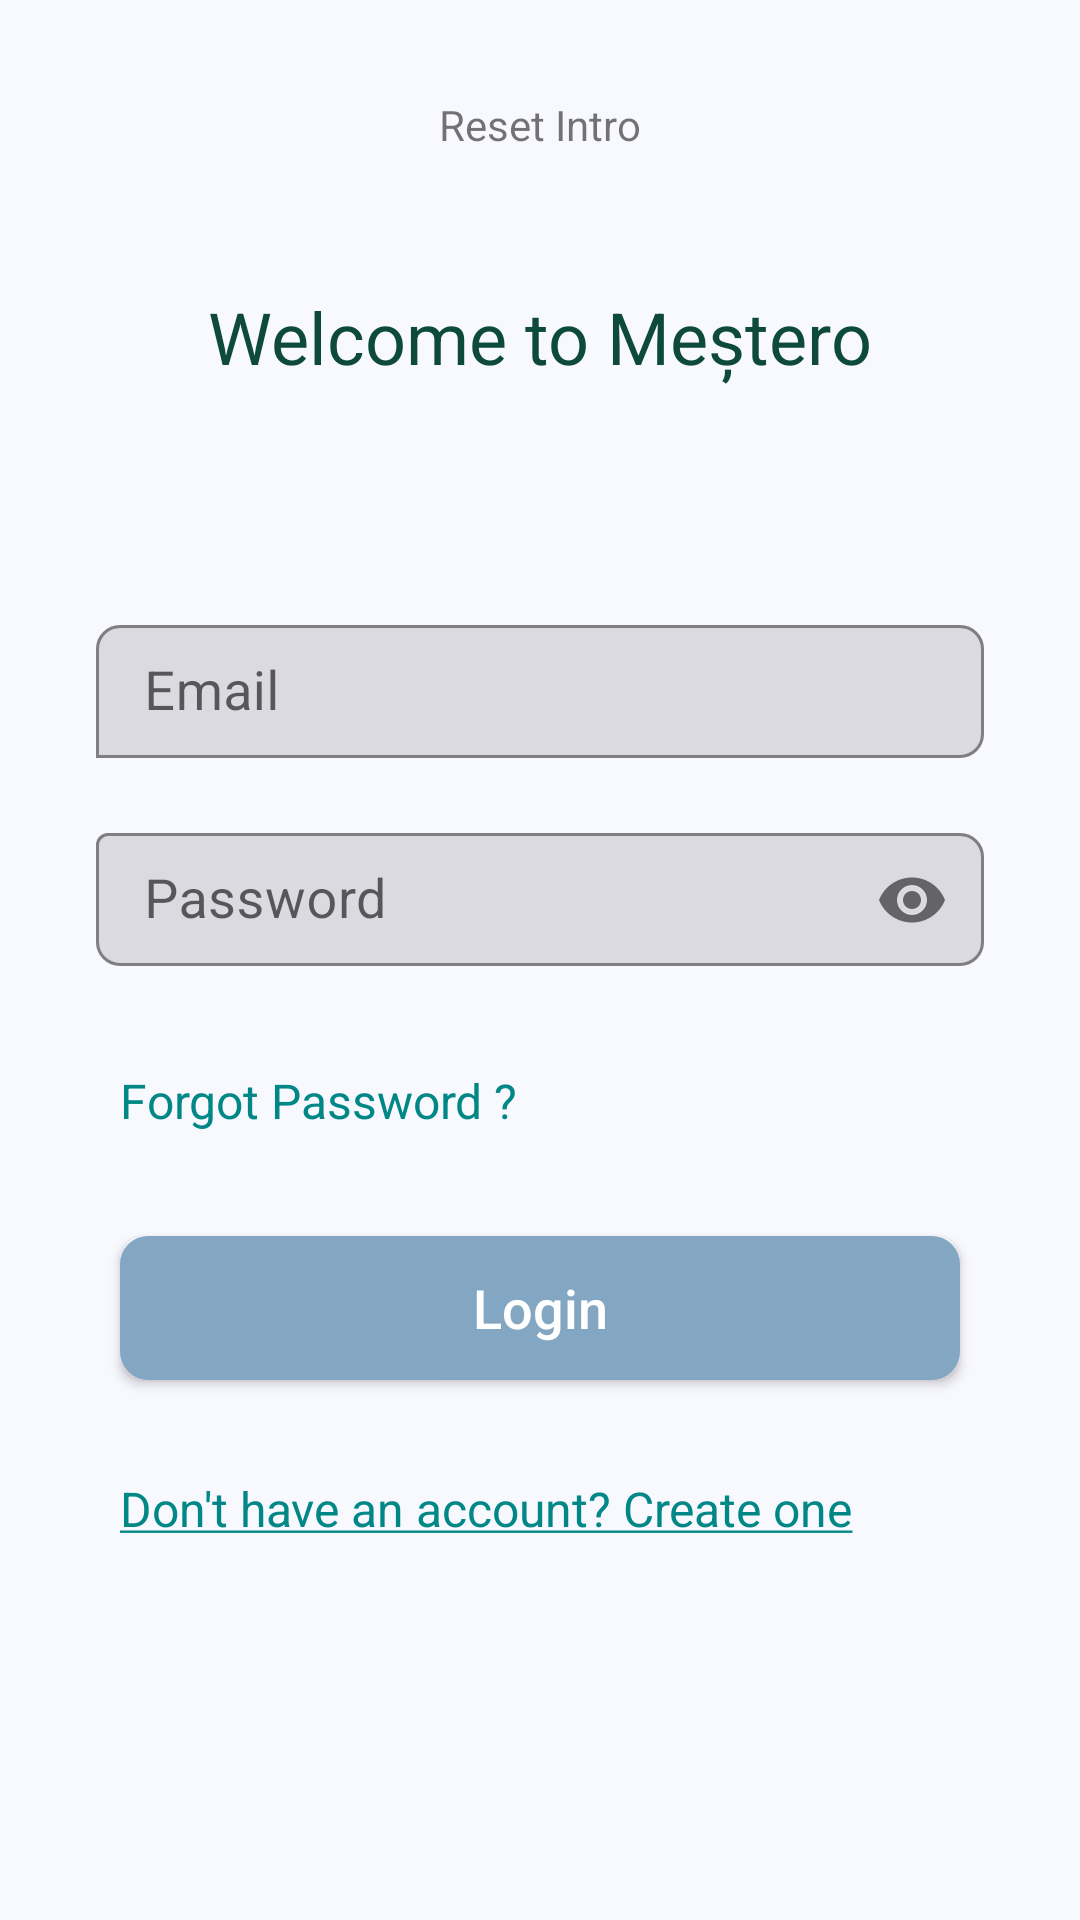

Write the Android layout XML for this screen, with the resource values it uses.
<!-- AndroidManifest.xml: application theme Theme.Mestero -->
<!-- res/layout/fragment_auth_login.xml -->
<?xml version="1.0" encoding="utf-8"?>
<layout xmlns:android="http://schemas.android.com/apk/res/android"
    xmlns:app="http://schemas.android.com/apk/res-auto"
    xmlns:tools="http://schemas.android.com/tools">

    <data>
        
    </data>

    <androidx.constraintlayout.widget.ConstraintLayout
        android:layout_width="match_parent"
        android:layout_height="match_parent"
        android:background="@color/bluishWhite">

        <TextView
            android:id="@+id/reset_btn"
            android:layout_width="wrap_content"
            android:layout_height="wrap_content"
            android:layout_marginTop="32dp"
            android:text="Reset Intro"

            app:layout_constraintLeft_toLeftOf="parent"
            app:layout_constraintRight_toRightOf="parent"
            app:layout_constraintTop_toTopOf="parent" />


        <TextView
            android:layout_width="wrap_content"
            android:layout_height="wrap_content"
            android:layout_marginTop="96dp"
            android:text="@string/welcome_to_app"
            android:textColor="@color/main_text_color2"
            android:textSize="24sp"
            app:layout_constraintLeft_toLeftOf="parent"
            app:layout_constraintRight_toRightOf="parent"
            app:layout_constraintTop_toTopOf="parent" />

        <com.google.android.material.textfield.TextInputLayout
            android:id="@+id/login_email_layout"
            android:layout_width="0dp"
            android:layout_height="wrap_content"
            android:layout_marginTop="200dp"
            app:layout_constraintTop_toTopOf="parent"
            app:layout_constraintStart_toStartOf="parent"
            app:layout_constraintEnd_toEndOf="parent"

            app:boxBackgroundMode="outline"
            app:boxCornerRadiusTopStart="8dp"
            app:boxCornerRadiusTopEnd="8dp"

            app:boxCornerRadiusBottomEnd="8dp"

            android:paddingHorizontal="32dp"
            android:hint="@string/email_txt"
            app:hintTextAppearance="@style/TextAppearance.AppCompat.Medium"
            app:hintTextColor="@color/blue">

            <com.google.android.material.textfield.TextInputEditText
                android:id="@+id/login_email_et"
                android:layout_width="match_parent"
                android:layout_height="wrap_content"
                android:inputType="textEmailAddress"
                android:textColor="@color/black"
                android:textSize="18sp"
                android:paddingVertical="10dp" />
        </com.google.android.material.textfield.TextInputLayout>

        <com.google.android.material.textfield.TextInputLayout
            android:id="@+id/login_password_layout"
            android:layout_width="match_parent"
            android:layout_height="wrap_content"
            android:layout_marginTop="15dp"
            app:layout_constraintTop_toBottomOf="@id/login_email_layout"
            app:layout_constraintRight_toRightOf="parent"
            app:layout_constraintLeft_toLeftOf="parent"
            app:boxBackgroundMode="outline"
            app:endIconMode="password_toggle"
            app:boxCornerRadiusTopEnd="8dp"
            app:boxCornerRadiusBottomStart="8dp"
            app:boxCornerRadiusBottomEnd="8dp"

            android:paddingHorizontal="32dp"
            android:hint="@string/password_txt"
            app:hintTextAppearance="@style/TextAppearance.AppCompat.Medium"
            app:hintTextColor="@color/main_text_color">

            <com.google.android.material.textfield.TextInputEditText
                android:id="@+id/login_password_et"
                android:layout_width="match_parent"
                android:layout_height="wrap_content"
                android:inputType="textPassword"
                android:textColor="@color/black"
                android:textSize="18sp"
                android:paddingVertical="10dp" />

        </com.google.android.material.textfield.TextInputLayout>

        <Button
            android:id="@+id/login_btn"
            android:layout_width="match_parent"
            android:layout_height="wrap_content"
            android:layout_marginHorizontal="40dp"
            android:layout_marginTop="88dp"
            android:background="@drawable/rounded_background_disabled"
            android:text="@string/login_txt"
            android:textAllCaps="false"
            android:textColor="@color/white"
            android:textSize="18sp"
            app:layout_constraintHorizontal_bias="0.55"
            app:layout_constraintLeft_toLeftOf="parent"
            app:layout_constraintRight_toRightOf="parent"
            app:layout_constraintTop_toBottomOf="@id/login_password_layout" />



        <TextView
            android:id="@+id/forgot_password"
            android:layout_width="match_parent"
            android:layout_height="wrap_content"
            android:layout_marginHorizontal="40dp"

            android:layout_marginStart="40dp"

            android:layout_marginTop="32dp"
            android:text="@string/forgot_password_txt"

            android:textAllCaps="false"
            android:textColor="@color/teal_700"
            android:textSize="16sp"
            app:layout_constraintStart_toStartOf="@id/login_password_layout"
            app:layout_constraintTop_toBottomOf="@id/login_password_layout" />

        <TextView
            android:id="@+id/no_acc_btn"
            android:layout_width="match_parent"
            android:layout_height="wrap_content"
            android:layout_marginHorizontal="40dp"
            android:clickable="true"
            android:layout_marginStart="40dp"
            android:background="?attr/selectableItemBackground"

            android:layout_marginTop="32dp"
            android:focusable="true"
            android:text="@string/no_account_txt"

            android:textAllCaps="false"
            android:textColor="@color/teal_700"
            android:textSize="16sp"
            app:layout_constraintStart_toStartOf="@id/login_btn"
            app:layout_constraintTop_toBottomOf="@id/login_btn" />

        <ProgressBar
            android:id="@+id/progressBar"
            style="?android:attr/progressBarStyle"
            android:layout_width="wrap_content"
            android:layout_height="wrap_content"
            android:layout_marginTop="52dp"
            android:visibility="gone"
            app:layout_constraintEnd_toEndOf="parent"
            android:indeterminateTint="@color/teal_700"
            app:layout_constraintStart_toStartOf="parent"
            app:layout_constraintTop_toBottomOf="@+id/login_btn"
            tools:visibility="visible" />


    </androidx.constraintlayout.widget.ConstraintLayout>
</layout>
<!-- resources referenced by this layout -->
<resources>
  <color name="black">#FF000000</color>
  <color name="blue">#0E5685</color>
  <color name="bluishWhite">#F8F8FF</color>
  <color name="main_text_color">#FF06241c</color>
  <color name="main_text_color2">#FF0d4a39</color>
  <color name="teal_700">#FF018786</color>
  <color name="white">#FFFFFFFF</color>
  <!-- drawable rounded_background_disabled (drawable) -->
  <?xml version="1.0" encoding="utf-8"?>
  <shape xmlns:android="http://schemas.android.com/apk/res/android">
      <solid android:color="@color/pale_blue"/>
      <stroke android:width="3dp" android:color="@color/pale_blue" />
      <corners android:radius="8dp"/>
  </shape>
  <string name="email_txt">Email</string>
  <string name="forgot_password_txt">Forgot Password ?</string>
  <string name="login_txt">Login</string>
  <string name="no_account_txt"><u>Don\'t have an account? Create one</u></string>
  <string name="password_txt">Password</string>
  <string name="welcome_to_app">Welcome to Meștero</string>
  <style name="Theme.Mestero" parent="Theme.MaterialComponents.Light.DarkActionBar">
          
          <item name="colorPrimary">@color/main</item>
  
  
          <item name="colorPrimaryVariant">@color/main</item>
          <item name="colorOnPrimary">@color/white</item>
  
          
  
  
          <item name="colorSecondary">@color/main</item>
          <item name="colorSecondaryVariant">@color/main_light</item>
          <item name="colorOnSecondary">@color/black</item>
          
          <item name="android:statusBarColor">?attr/colorPrimaryVariant</item>
          
      </style>
  <color name="pale_blue">#83A7C2</color>
  <color name="main">#FF0a4033</color>
  <color name="main_light">#FF4D7F72</color>
</resources>
